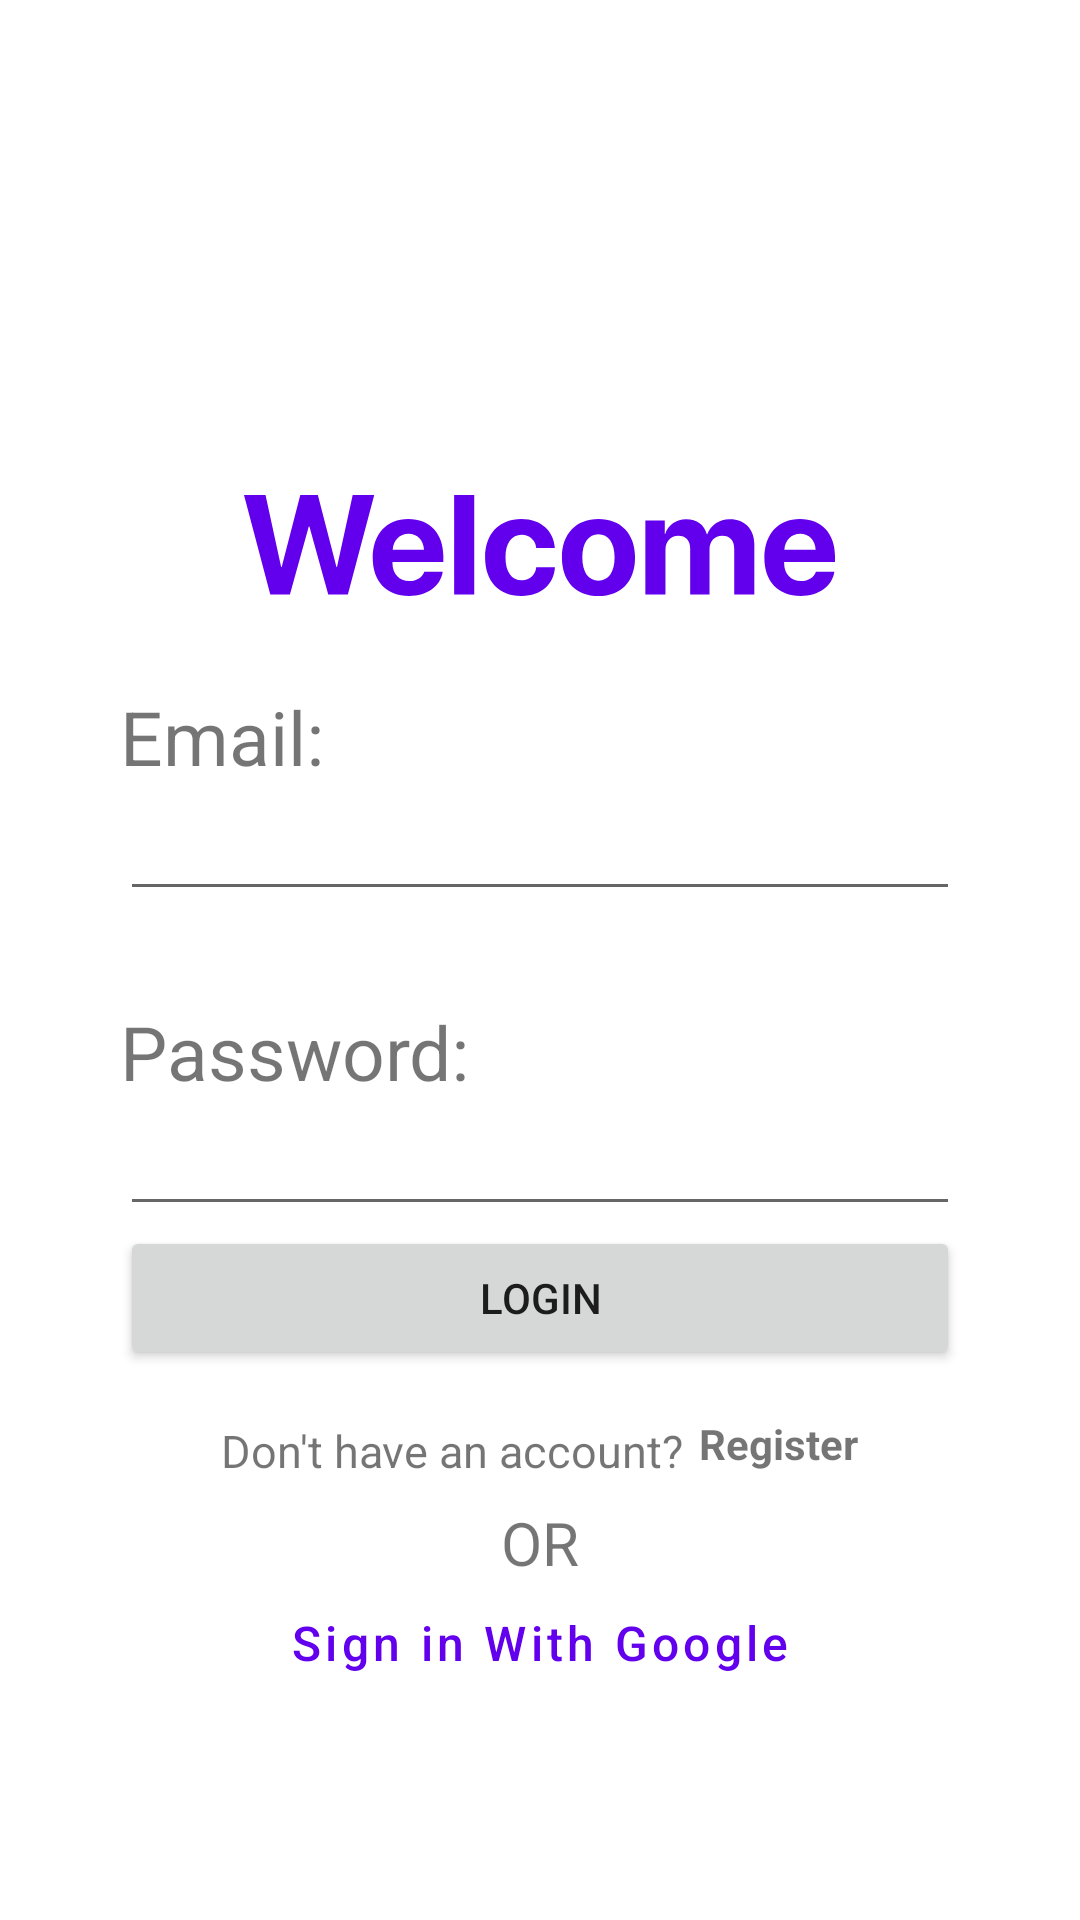

Here is an Android app screen rendered from its layout file. Give the layout XML and the strings, colors and styles it references.
<!-- AndroidManifest.xml: application theme Theme.MultiGaming -->
<!-- res/layout/activity_signin.xml -->
<?xml version="1.0" encoding="utf-8"?>
<LinearLayout xmlns:android="http://schemas.android.com/apk/res/android"
    xmlns:app="http://schemas.android.com/apk/res-auto"
    xmlns:tools="http://schemas.android.com/tools"
    android:id="@+id/sign_in_layout"
    android:layout_width="match_parent"
    android:layout_height="match_parent"
    android:padding="40dp"

    android:orientation="vertical"
    tools:context=".SignInActivity">

    <ImageView
        android:id="@+id/welcome_imageView"
        android:layout_width="wrap_content"
        android:layout_height="wrap_content"
        android:layout_marginTop="125dp"
        android:layout_gravity="center"
        app:layout_constraintEnd_toEndOf="parent"
        app:layout_constraintStart_toStartOf="parent"
        app:layout_constraintTop_toTopOf="parent"
        app:srcCompat="@drawable/ic_welcome" />

    <TextView
        android:layout_width="match_parent"
        android:layout_height="wrap_content"
        android:layout_marginTop="30dp"
        android:text="Email:"
        android:textSize="25dp"
        />
    <EditText
        android:id="@+id/uemail"
        android:layout_width="match_parent"
        android:layout_height="wrap_content"
        android:inputType="textEmailAddress"
        />
    <TextView
        android:layout_width="match_parent"
        android:layout_height="wrap_content"
        android:layout_marginTop="30dp"
        android:text="Password:"
        android:textSize="25dp"
        />
    <EditText
        android:id="@+id/pass"
        android:layout_width="match_parent"
        android:layout_height="wrap_content"
        android:inputType="textPassword"
        />
    <Button
        android:id="@+id/loginbutton"
        android:layout_width="match_parent"
        android:layout_height="wrap_content"
        android:text="LogIN"/>
    <LinearLayout
        android:layout_width="match_parent"
        android:layout_height="wrap_content"
        android:orientation="horizontal"
        android:gravity="center">
        <TextView
            android:gravity="center"
            android:layout_width="wrap_content"
            android:layout_height="wrap_content"
            android:layout_marginTop="10dp"
            android:text="Don't have an account?"
            android:textSize="15dp"/>
        <TextView
            android:id="@+id/registerbutton"
            android:layout_width="wrap_content"
            android:layout_height="wrap_content"
            android:text="Register"
            android:paddingLeft="5dp"
            android:paddingTop="15dp"
            android:textStyle="bold"/>
    </LinearLayout>

    <TextView
        android:gravity="center"
        android:layout_width="match_parent"
        android:layout_height="wrap_content"
        android:layout_marginTop="10dp"
        android:text="OR"
        android:textSize="20dp"
        />
    <Button
        style="@style/Widget.MaterialComponents.Button.TextButton.Icon"
        android:id="@+id/sign_in_btn"
        android:layout_width="match_parent"
        android:layout_height="40dp"
        android:layout_marginBottom="20dp"
        android:background="#fff"
        android:drawableStart="@drawable/ic_google"
        android:paddingStart="40dp"
        android:paddingEnd="40dp"
        android:text="@string/sign_in_with_google"
        android:textAllCaps="false"
        android:textSize="16sp"
        app:layout_constraintBottom_toBottomOf="parent"
        app:layout_constraintEnd_toEndOf="parent"
        app:layout_constraintHorizontal_bias="0.498"
        app:layout_constraintStart_toStartOf="parent" />

</LinearLayout>
<!-- resources referenced by this layout -->
<resources>
  <!-- drawable ic_welcome: vector/xml drawable (drawable-v24, 2284 chars, omitted) -->
  <string name="sign_in_with_google">Sign in With Google</string>
  <style name="Theme.MultiGaming" parent="Theme.MaterialComponents.DayNight.DarkActionBar">
          
          <item name="colorPrimary">@color/purple_500</item>
          <item name="colorPrimaryVariant">@color/purple_700</item>
          <item name="colorOnPrimary">@color/white</item>
          
          <item name="colorSecondary">@color/teal_200</item>
          <item name="colorSecondaryVariant">@color/teal_700</item>
          <item name="colorOnSecondary">@color/black</item>
          
          <item name="android:statusBarColor" tools:targetApi="l">?attr/colorPrimaryVariant</item>
          
      </style>
  <color name="purple_500">#FF6200EE</color>
  <color name="purple_700">#FF3700B3</color>
  <color name="white">#FFFFFFFF</color>
  <color name="teal_200">#FF03DAC5</color>
  <color name="teal_700">#FF018786</color>
  <color name="black">#FF000000</color>
</resources>
